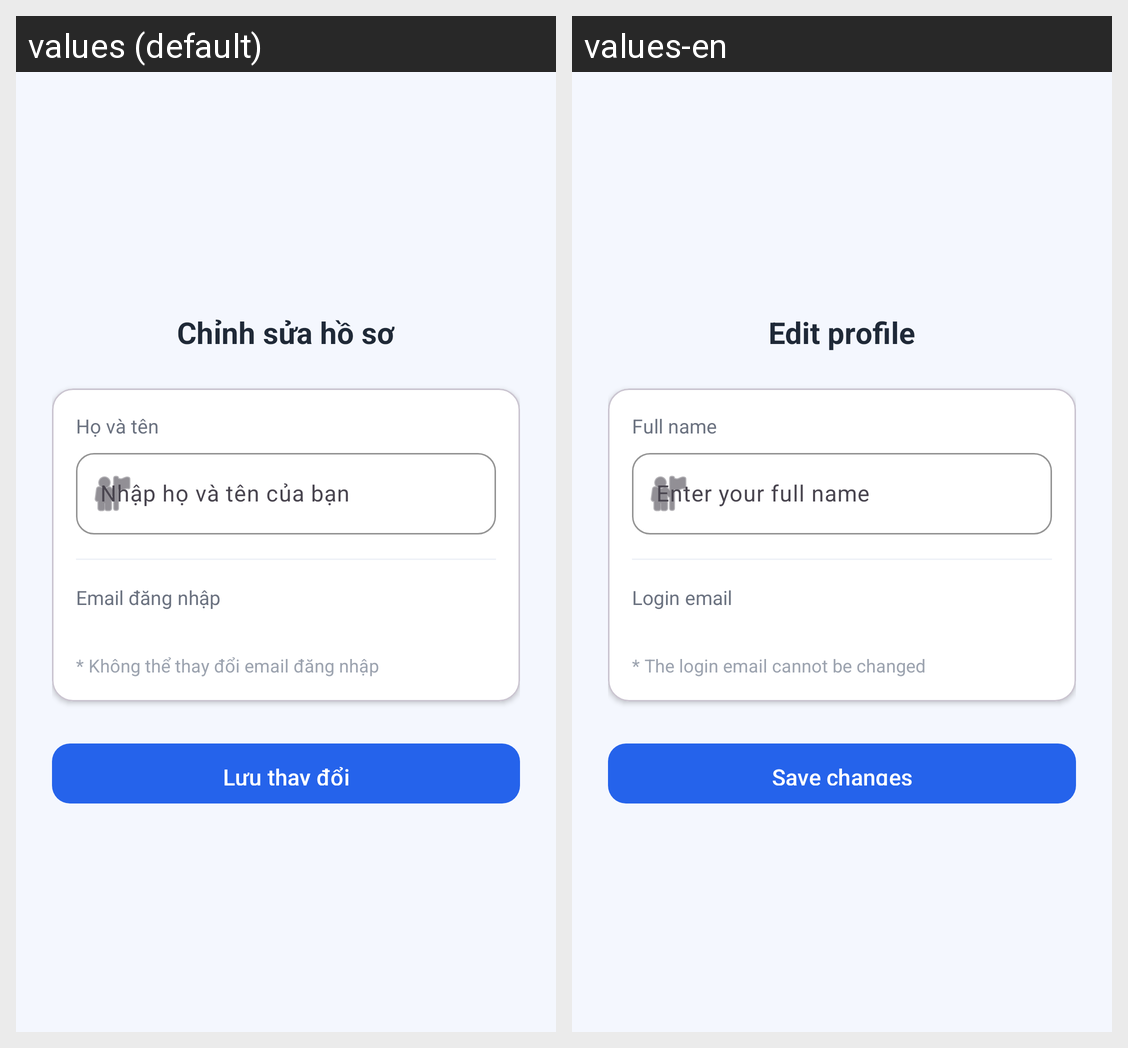

For this localized Android screen grid, give each drawn string resource with its value in every locale shown.
Android screen res/layout/activity_edit_profile.xml rendered under 2 locales, left to right: values (default), values-en. Device: Nexus 5 (rendered at 1080×1920; each locale shown at half size, 540×960, under a caption strip naming it); theme Theme.ExpenseManager.WithActionBar.
Strings drawn on this screen, with the default value and each locale's value (text and hints the layout hard-codes, and strings that could not be matched under every locale, appear in the picture but are not listed):

edit_profile_title
  values: Chỉnh sửa hồ sơ
  values-en: Edit profile

label_display_name
  values: Họ và tên
  values-en: Full name

hint_display_name
  values: Nhập họ và tên của bạn
  values-en: Enter your full name

label_email
  values: Email đăng nhập
  values-en: Login email

note_email_immutable
  values: * Không thể thay đổi email đăng nhập
  values-en: * The login email cannot be changed

save_changes
  values: Lưu thay đổi
  values-en: Save changes
